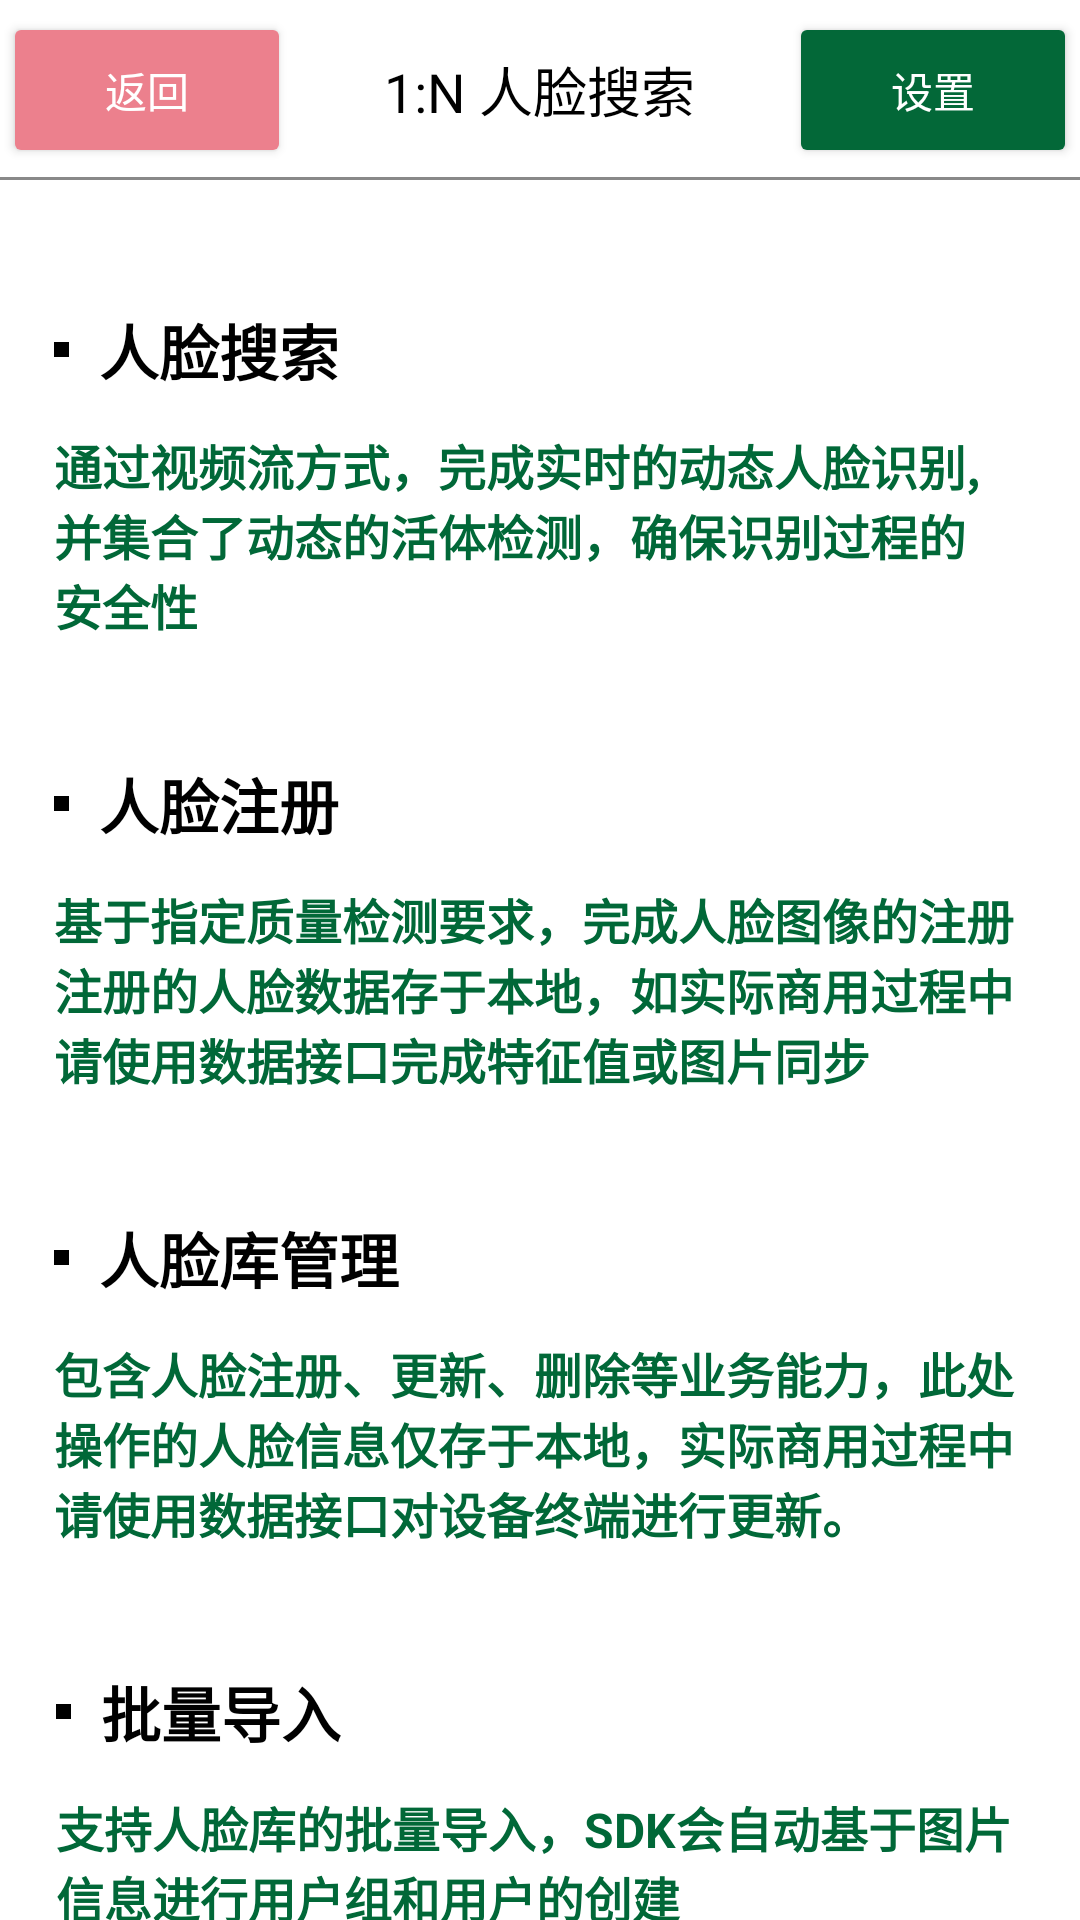

Write the Android layout XML for this screen, with the resource values it uses.
<!-- AndroidManifest.xml: fallback theme Theme.MaterialComponents.DayNight.NoActionBar -->
<!-- res/layout/activity_main_search.xml -->
<?xml version="1.0" encoding="utf-8"?>
<RelativeLayout xmlns:android="http://schemas.android.com/apk/res/android"
    android:layout_width="match_parent"
    android:layout_height="match_parent"
    android:background="@color/white"
    android:orientation="vertical">

    <include
        android:id="@+id/layout_title"
        layout="@layout/layout_title" />

    <RelativeLayout
        android:id="@+id/ly_search"
        android:layout_width="wrap_content"
        android:layout_height="wrap_content"
        android:layout_alignStart="@+id/ly_reigster"
        android:layout_below="@+id/layout_title"
        android:layout_marginTop="42dp"
        android:orientation="horizontal">

        <LinearLayout
            android:id="@+id/search_linearLayout"
            android:layout_width="wrap_content"
            android:layout_height="wrap_content">

            <View
                android:layout_width="5dp"
                android:layout_height="5dp"
                android:layout_gravity="center"
                android:background="@color/black"/>

            <TextView
                android:layout_width="wrap_content"
                android:layout_height="wrap_content"
                android:layout_marginLeft="10dp"
                android:text="人脸搜索"
                android:textColor="@color/black"
                android:textSize="20sp"
                android:textStyle="bold" />
        </LinearLayout>

        <TextView
            android:layout_width="wrap_content"
            android:layout_height="wrap_content"
            android:layout_alignParentStart="true"
            android:layout_below="@+id/search_linearLayout"
            android:layout_marginTop="12dp"
            android:text="@string/search_text"
            android:textColor="#016838"
            android:textSize="16sp"
            android:textStyle="bold" />

    </RelativeLayout>

    <RelativeLayout
        android:id="@+id/ly_reigster"
        android:layout_width="wrap_content"
        android:layout_height="wrap_content"
        android:layout_below="@+id/ly_search"
        android:layout_centerHorizontal="true"
        android:layout_gravity="center_horizontal"
        android:layout_marginTop="40dp">

        <LinearLayout
            android:id="@+id/reigster_linearLayout"
            android:layout_width="wrap_content"
            android:layout_height="wrap_content">

            <View
                android:layout_width="5dp"
                android:layout_height="5dp"
                android:layout_gravity="center"
                android:background="@color/black" />

            <TextView
                android:layout_width="wrap_content"
                android:layout_height="wrap_content"
                android:layout_marginLeft="10dp"
                android:text="人脸注册"
                android:textColor="@color/black"
                android:textSize="20sp"
                android:textStyle="bold" />
        </LinearLayout>

        <TextView
            android:layout_width="wrap_content"
            android:layout_height="wrap_content"
            android:layout_below="@+id/reigster_linearLayout"
            android:layout_marginTop="12dp"
            android:text="@string/reigster_text"
            android:textColor="#016838"
            android:textSize="16sp"
            android:textStyle="bold" />
    </RelativeLayout>

    <RelativeLayout
        android:id="@+id/ly_user"
        android:layout_width="wrap_content"
        android:layout_height="wrap_content"
        android:layout_below="@+id/ly_reigster"
        android:layout_centerHorizontal="true"
        android:layout_gravity="center_horizontal"
        android:layout_marginTop="40dp"
        android:orientation="vertical">

        <LinearLayout
            android:id="@+id/user_linearLayout"
            android:layout_width="wrap_content"
            android:layout_height="wrap_content">

            <View
                android:layout_width="5dp"
                android:layout_height="5dp"
                android:layout_gravity="center"
                android:background="@color/black" />

            <TextView
                android:layout_width="wrap_content"
                android:layout_height="wrap_content"
                android:layout_marginLeft="10dp"
                android:text="人脸库管理"
                android:textColor="@color/black"
                android:textSize="20sp"
                android:textStyle="bold" />
        </LinearLayout>

        <TextView
            android:layout_width="wrap_content"
            android:layout_height="wrap_content"
            android:layout_below="@+id/user_linearLayout"
            android:layout_marginTop="12dp"
            android:text="@string/user_text"
            android:textColor="#016838"
            android:textSize="16sp"
            android:textStyle="bold" />
    </RelativeLayout>

    <RelativeLayout
        android:id="@+id/ly_import"
        android:layout_width="wrap_content"
        android:layout_height="wrap_content"
        android:layout_below="@+id/ly_user"
        android:layout_centerHorizontal="true"
        android:layout_gravity="center_horizontal"
        android:layout_marginTop="40dp"
        android:orientation="vertical">

        <LinearLayout
            android:id="@+id/import_linearLayout"
            android:layout_width="wrap_content"
            android:layout_height="wrap_content">

            <View
                android:layout_width="5dp"
                android:layout_height="5dp"
                android:layout_gravity="center"
                android:background="@color/black" />

            <TextView
                android:layout_width="wrap_content"
                android:layout_height="wrap_content"
                android:layout_marginLeft="10dp"
                android:text="批量导入"
                android:textColor="@color/black"
                android:textSize="20sp"
                android:textStyle="bold" />
        </LinearLayout>

        <TextView
            android:layout_width="wrap_content"
            android:layout_height="wrap_content"
            android:layout_below="@id/import_linearLayout"
            android:layout_marginTop="12dp"
            android:text="@string/import_text"
            android:textColor="#016838"
            android:textSize="16sp"
            android:textStyle="bold" />
    </RelativeLayout>

    <ImageView
        android:layout_width="wrap_content"
        android:layout_height="wrap_content"
        android:layout_alignParentBottom="true"
        android:layout_centerHorizontal="true"
        android:layout_marginBottom="39dp"
        android:src="@mipmap/ic_baidu_logo" />
</RelativeLayout>
<!-- res/layout/layout_title.xml (included above) -->
<?xml version="1.0" encoding="utf-8"?>
<RelativeLayout xmlns:android="http://schemas.android.com/apk/res/android"
    android:layout_width="match_parent"
    android:layout_height="60dp"
    android:orientation="vertical">

    <Button
        android:id="@+id/btn_back"
        android:layout_width="wrap_content"
        android:layout_height="40dp"
        android:layout_centerVertical="true"
        android:layout_margin="5dp"
        android:background="@drawable/fillet_style_return_selector"
        android:text="返回"
        android:textColor="@color/white"
        android:textSize="14sp" />

    <TextView
        android:id="@+id/tv_title"
        android:layout_width="wrap_content"
        android:layout_height="wrap_content"
        android:layout_centerHorizontal="true"
        android:layout_centerVertical="true"
        android:text="1:N 人脸搜索"
        android:textColor="@color/black"
        android:textSize="18sp" />

    <Button
        android:id="@+id/btn_setting"
        android:layout_width="wrap_content"
        android:layout_height="40dp"
        android:layout_alignParentRight="true"
        android:layout_centerVertical="true"
        android:layout_margin="5dp"
        android:background="@drawable/fillet_style_button_selector"
        android:text="设置"
        android:textColor="@color/white"
        android:textSize="14sp" />

    <View
        android:layout_width="match_parent"
        android:layout_height="1dp"
        android:layout_alignParentBottom="true"
        android:background="#898989" />
</RelativeLayout>
<!-- resources referenced by this layout -->
<resources>
  <color name="black">#000000</color>
  <color name="white">#FFFFFF</color>
  <!-- drawable fillet_style_button_selector (drawable) -->
  <?xml version="1.0" encoding="utf-8"?>
  <shape xmlns:android="http://schemas.android.com/apk/res/android">
      <corners android:radius="2dp" />
      <solid android:color="#036838"></solid>
  </shape>
  <!-- drawable fillet_style_return_selector (drawable) -->
  <?xml version="1.0" encoding="utf-8"?>
  <shape xmlns:android="http://schemas.android.com/apk/res/android">
      <corners android:radius="2dp" />
      <solid android:color="#ec808d"></solid>
  </shape>
  <string name="import_text">支持人脸库的批量导入，SDK会自动基于图片
          \n信息进行用户组和用户的创建</string>
  <string name="reigster_text">基于指定质量检测要求，完成人脸图像的注册
          \n注册的人脸数据存于本地，如实际商用过程中
          \n请使用数据接口完成特征值或图片同步</string>
  <string name="search_text">通过视频流方式，完成实时的动态人脸识别,
          \n并集合了动态的活体检测，确保识别过程的\n安全性</string>
  <string name="user_text">包含人脸注册、更新、删除等业务能力，此处
          \n操作的人脸信息仅存于本地，实际商用过程中
          \n请使用数据接口对设备终端进行更新。</string>
</resources>
